Run: headless pygame with SDL's dummy video driver; simulated clock (each Clock.tick advances the game by its frame time, no real sleeping); random seed 0; keys injected as events and as key.get_pressed() state; no mouse input.
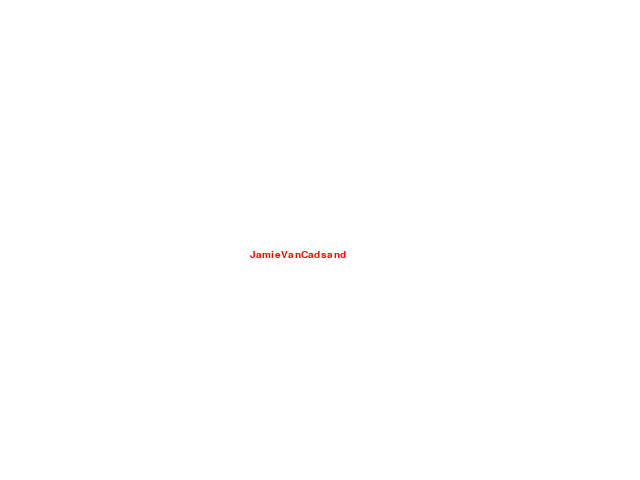
Frame 1 of 4 · flips 1–60 · no input
Frame 2 of 4 · flips 61–180 · tapped SPACE, RETURN · held RIGHT (→), D · screen unchanged from frame 1, image omitted
Frame 3 of 4 · flips 181–300 · held DOWN (↓), S · screen unchanged from frame 2, image omitted
Frame 4 of 4 · flips 301–420 · held LEFT (←), A, UP (↑), W · screen unchanged from frame 3, image omitted

The pygame program that drew these frames:

import pygame
import sys

pygame.init()

WHITE = (255, 255, 255)
RED = (0, 255, 0)
BLACK = (0, 0, 0)

size = (640, 480)
screen = pygame.display.set_mode(size)
screen_rect = screen.get_rect()

pygame.display.set_caption("JCads Develop")

done = False
clock = pygame.time.Clock()


def make_text(message, size, color):
    font = pygame.font.SysFont('Arial', size)
    text = font.render(message, True, color)
    rect = text.get_rect(center=(screen_rect.centerx, screen_rect.centery))
    return text, rect


pygame_text = []
possible_outcome = ['JamieVanCadsand', 'VinnieOrgers', 'LiesbethVDJagt']
for outcome in possible_outcome:
    pygame_text.append(make_text(outcome, 15, (255, 0, 0)))
text, rect = pygame_text[0]  # set a default

while not done:
    for event in pygame.event.get():
        if event.type == pygame.QUIT:
            done = True
        elif event.type == pygame.KEYDOWN:
            if event.key == pygame.K_r:
                text, rect = pygame_text[0]
            elif event.key == pygame.K_g:
                text, rect = pygame_text[1]
            elif event.key == pygame.K_b:
                text, rect = pygame_text[2]
            elif event.key == pygame.K_ESCAPE:
                done = True

    screen.fill(WHITE)
    # pygame.draw.line(screen, RED, [0, 0], [100, 100], 5)

    # font = pygame.font.SysFont('Calibri', 25, True, False)
    # text = font.render(string, True, BLACK)
    screen.blit(text, [250, 250])
    pygame.display.flip()

    clock.tick(60)
pygame.quit()
sys.exit()
